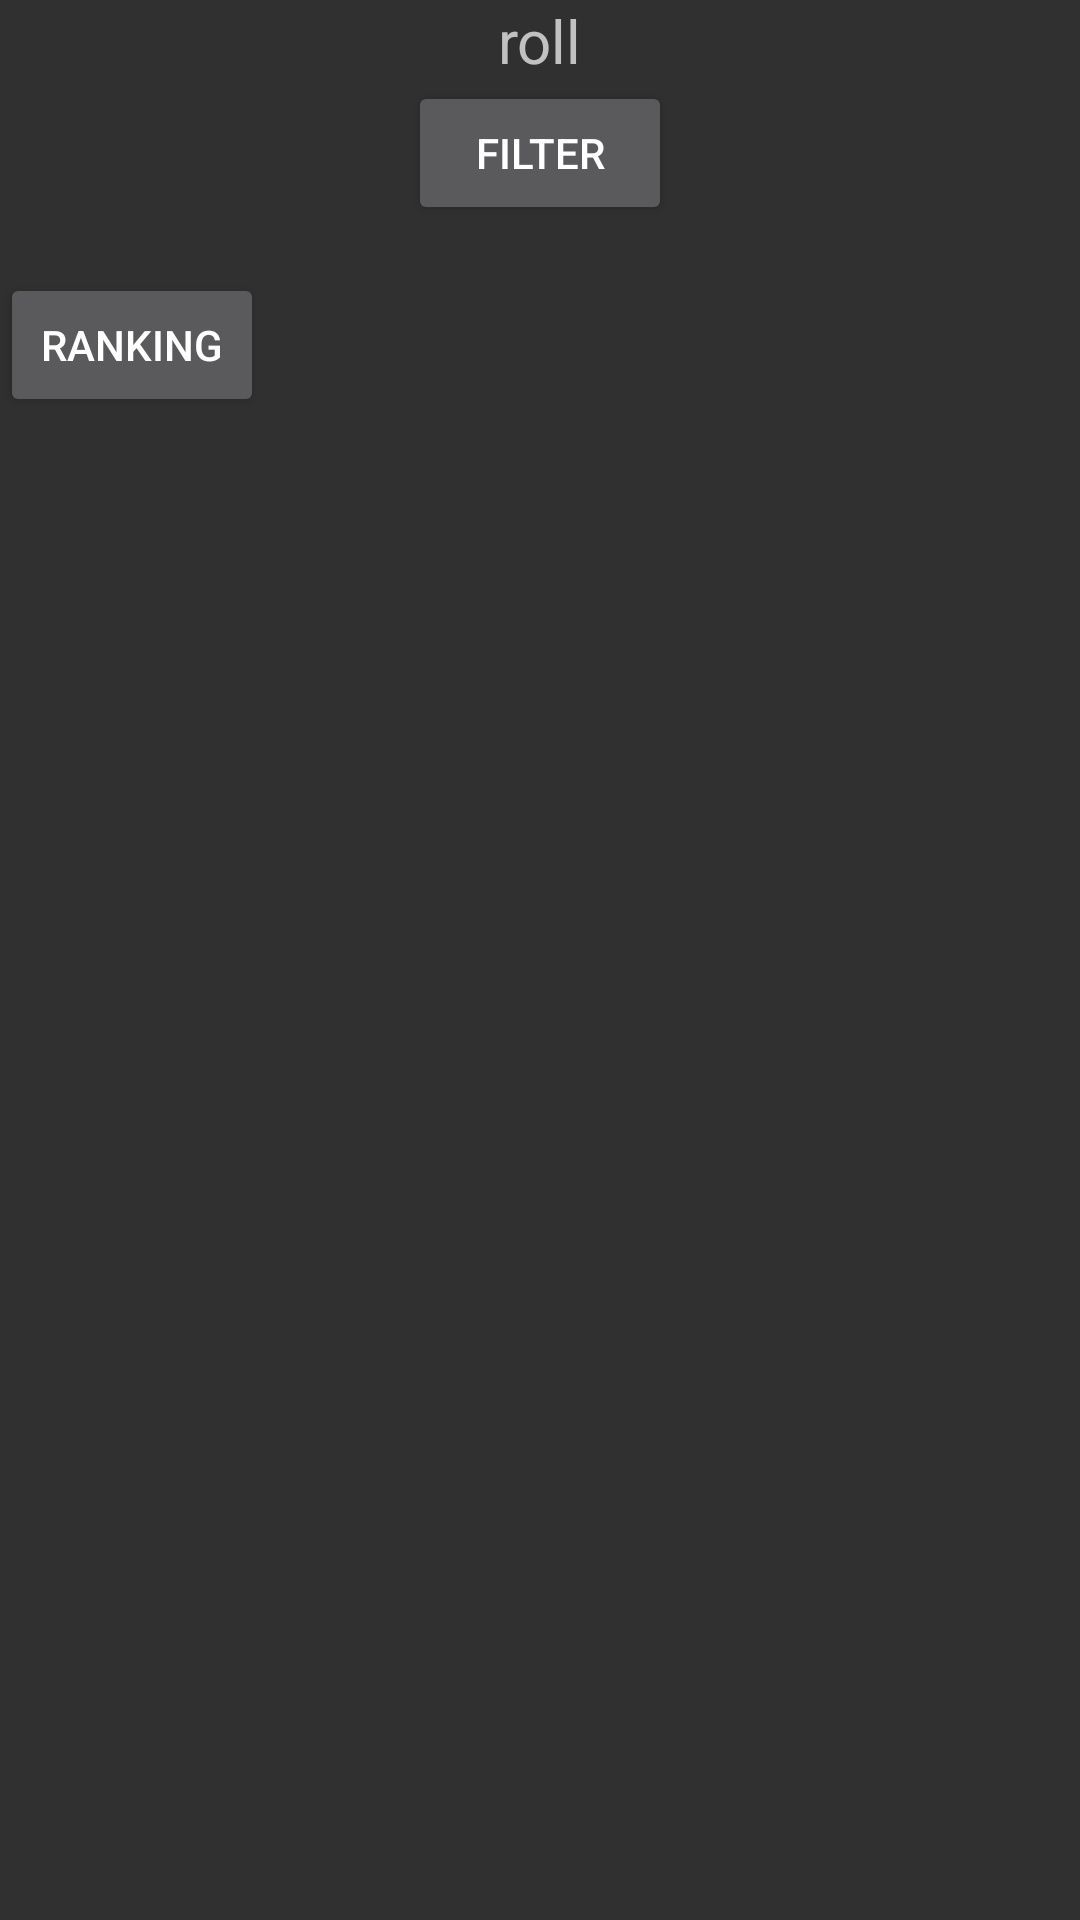

This screen was rendered from an Android layout file. Write that file and the resources it references.
<!-- AndroidManifest.xml: application theme Theme.AppCompat.NoActionBar -->
<!-- res/layout/activity_main_home.xml -->
<?xml version="1.0" encoding="utf-8"?>
<LinearLayout
    xmlns:android="http://schemas.android.com/apk/res/android"
    xmlns:app="http://schemas.android.com/apk/res-auto"
    xmlns:tools="http://schemas.android.com/tools"
    android:layout_width="match_parent"
    android:layout_height="match_parent"
    tools:context=".MainHomeActivity"
    android:orientation="vertical">


    <TextView
        android:id="@+id/tv_roll"
        android:layout_width="wrap_content"
        android:layout_height="wrap_content"
        android:textSize="20dp"
        android:text="roll"
        android:layout_gravity="center"/>
    <Button
        android:id="@+id/filter"
        android:layout_width="wrap_content"
        android:layout_height="wrap_content"
        android:text="filter"
        android:layout_above="@+id/tv_roll"
        android:layout_marginBottom="16dp"
        android:layout_gravity="center"/>
    <Button
        android:layout_width="wrap_content"
        android:layout_height="wrap_content"
        android:text="Ranking"
        android:layout_gravity="left"
        android:id="@+id/ranking"
        />

</LinearLayout>
<!-- resources referenced by this layout -->
<resources>

</resources>
